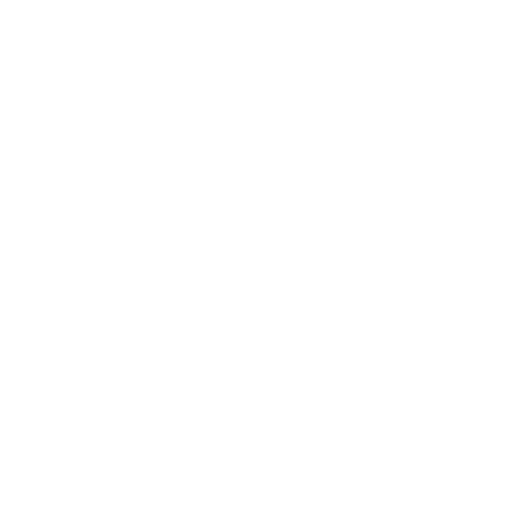
t = 0.00 s
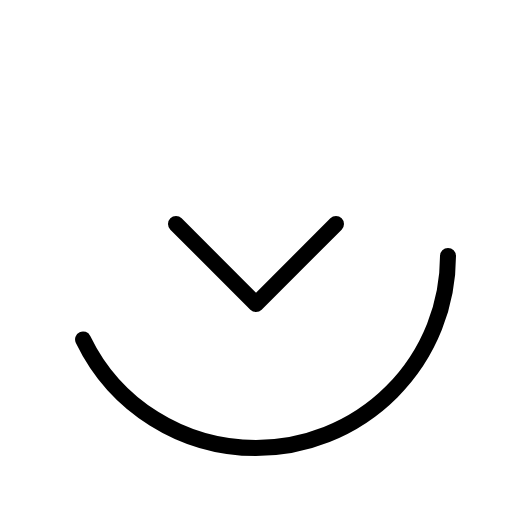
t = 0.38 s
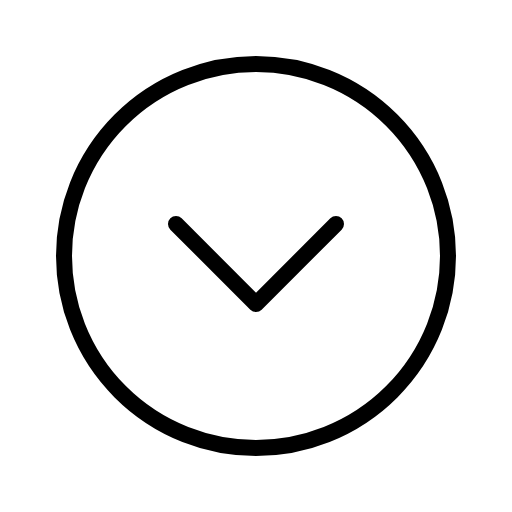
t = 1.13 s
t = 1.50 s: frame unchanged from t = 1.13 s, image omitted
t = 1.88 s: frame unchanged from t = 1.13 s, image omitted
t = 2.63 s: frame unchanged from t = 1.13 s, image omitted

The animated SVG that drew these frames (rendered in a browser with its animation timeline set to each time). Animation: 1 CSS @keyframes rule; one cycle of 3.00 s, repeats indefinitely.

<svg xmlns="http://www.w3.org/2000/svg" viewBox="0 0 256 256">
  <style>
    .draw-line {
      stroke-dasharray: 2000;
      stroke-dashoffset: 0;
    }
    svg:hover .draw-line {
      animation: phosphor-draw-in 3s ease-in-out infinite alternate;
    }
    @keyframes phosphor-draw-in {
      0%   { stroke-dashoffset: 2000; }
      50%  { stroke-dashoffset: 0; }
      100% { stroke-dashoffset: 0; }
    }
  </style><rect width="256" height="256" fill="none"/><circle cx="128" cy="128" r="96" fill="none" stroke="currentColor" stroke-linecap="round" stroke-linejoin="round" stroke-width="8" class="draw-line"/><polyline points="88 112 128 152 168 112" fill="none" stroke="currentColor" stroke-linecap="round" stroke-linejoin="round" stroke-width="8" class="draw-line"/></svg>
